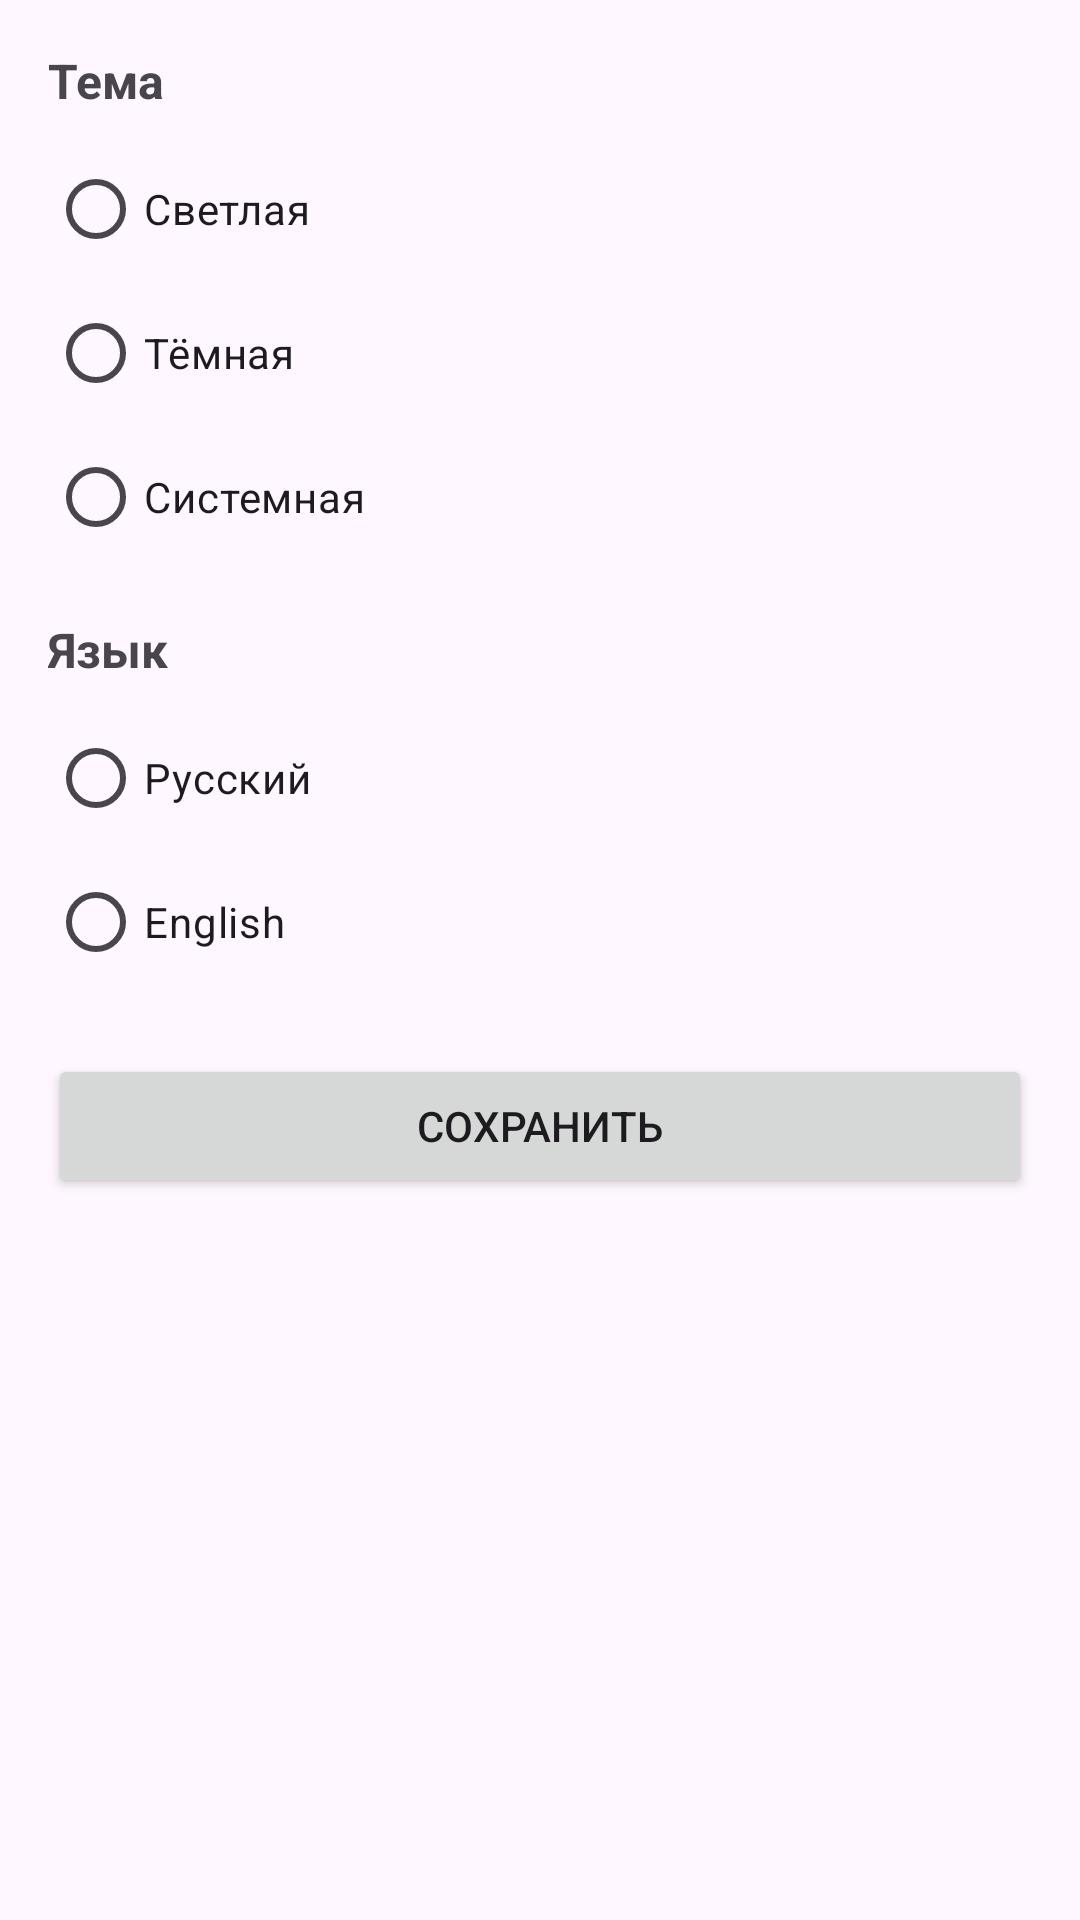

Android layout source for this screen:
<!-- AndroidManifest.xml: application theme Theme.MusicBuddy -->
<!-- res/layout/activity_settings.xml -->
<?xml version="1.0" encoding="utf-8"?>
<ScrollView xmlns:android="http://schemas.android.com/apk/res/android"
    xmlns:tools="http://schemas.android.com/tools"
    android:layout_width="match_parent"
    android:layout_height="match_parent"
    android:padding="16dp"
    tools:context=".SettingsActivity">

    <LinearLayout
        android:layout_width="match_parent"
        android:layout_height="wrap_content"
        android:orientation="vertical">

        <TextView
            android:id="@+id/tvThemeLabel"
            android:layout_width="wrap_content"
            android:layout_height="wrap_content"
            android:text="@string/theme"
            android:textSize="16sp"
            android:textStyle="bold" />

        <RadioGroup
            android:id="@+id/rgTheme"
            android:layout_width="match_parent"
            android:layout_height="wrap_content"
            android:orientation="vertical"
            android:layout_marginTop="8dp">

            <RadioButton
                android:id="@+id/rbLight"
                android:layout_width="wrap_content"
                android:layout_height="wrap_content"
                android:text="@string/theme_light"
                android:tag="light" />

            <RadioButton
                android:id="@+id/rbDark"
                android:layout_width="wrap_content"
                android:layout_height="wrap_content"
                android:text="@string/theme_dark"
                android:tag="dark" />

            <RadioButton
                android:id="@+id/rbSystem"
                android:layout_width="wrap_content"
                android:layout_height="wrap_content"
                android:text="@string/theme_system"
                android:tag="system" />
        </RadioGroup>

        <TextView
            android:id="@+id/tvLangLabel"
            android:layout_width="wrap_content"
            android:layout_height="wrap_content"
            android:text="@string/language"
            android:textSize="16sp"
            android:textStyle="bold"
            android:layout_marginTop="16dp" />

        <RadioGroup
            android:id="@+id/rgLang"
            android:layout_width="match_parent"
            android:layout_height="wrap_content"
            android:orientation="vertical"
            android:layout_marginTop="8dp">

            <RadioButton
                android:id="@+id/rbRu"
                android:layout_width="wrap_content"
                android:layout_height="wrap_content"
                android:text="Русский"
                android:tag="ru" />

            <RadioButton
                android:id="@+id/rbEn"
                android:layout_width="wrap_content"
                android:layout_height="wrap_content"
                android:text="English"
                android:tag="en" />
        </RadioGroup>

        <Button
            android:id="@+id/btnSave"
            android:layout_width="match_parent"
            android:layout_height="wrap_content"
            android:text="@string/save"
            android:layout_marginTop="20dp" />
    </LinearLayout>
</ScrollView>
<!-- resources referenced by this layout -->
<resources>
  <string name="language">Язык</string>
  <string name="save">Сохранить</string>
  <string name="theme">Тема</string>
  <string name="theme_dark">Тёмная</string>
  <string name="theme_light">Светлая</string>
  <string name="theme_system">Системная</string>
  <style name="Theme.MusicBuddy" parent="Base.Theme.MusicBuddy" />
  <style name="Base.Theme.MusicBuddy" parent="Theme.Material3.DayNight.NoActionBar">
          
          
      </style>
</resources>
